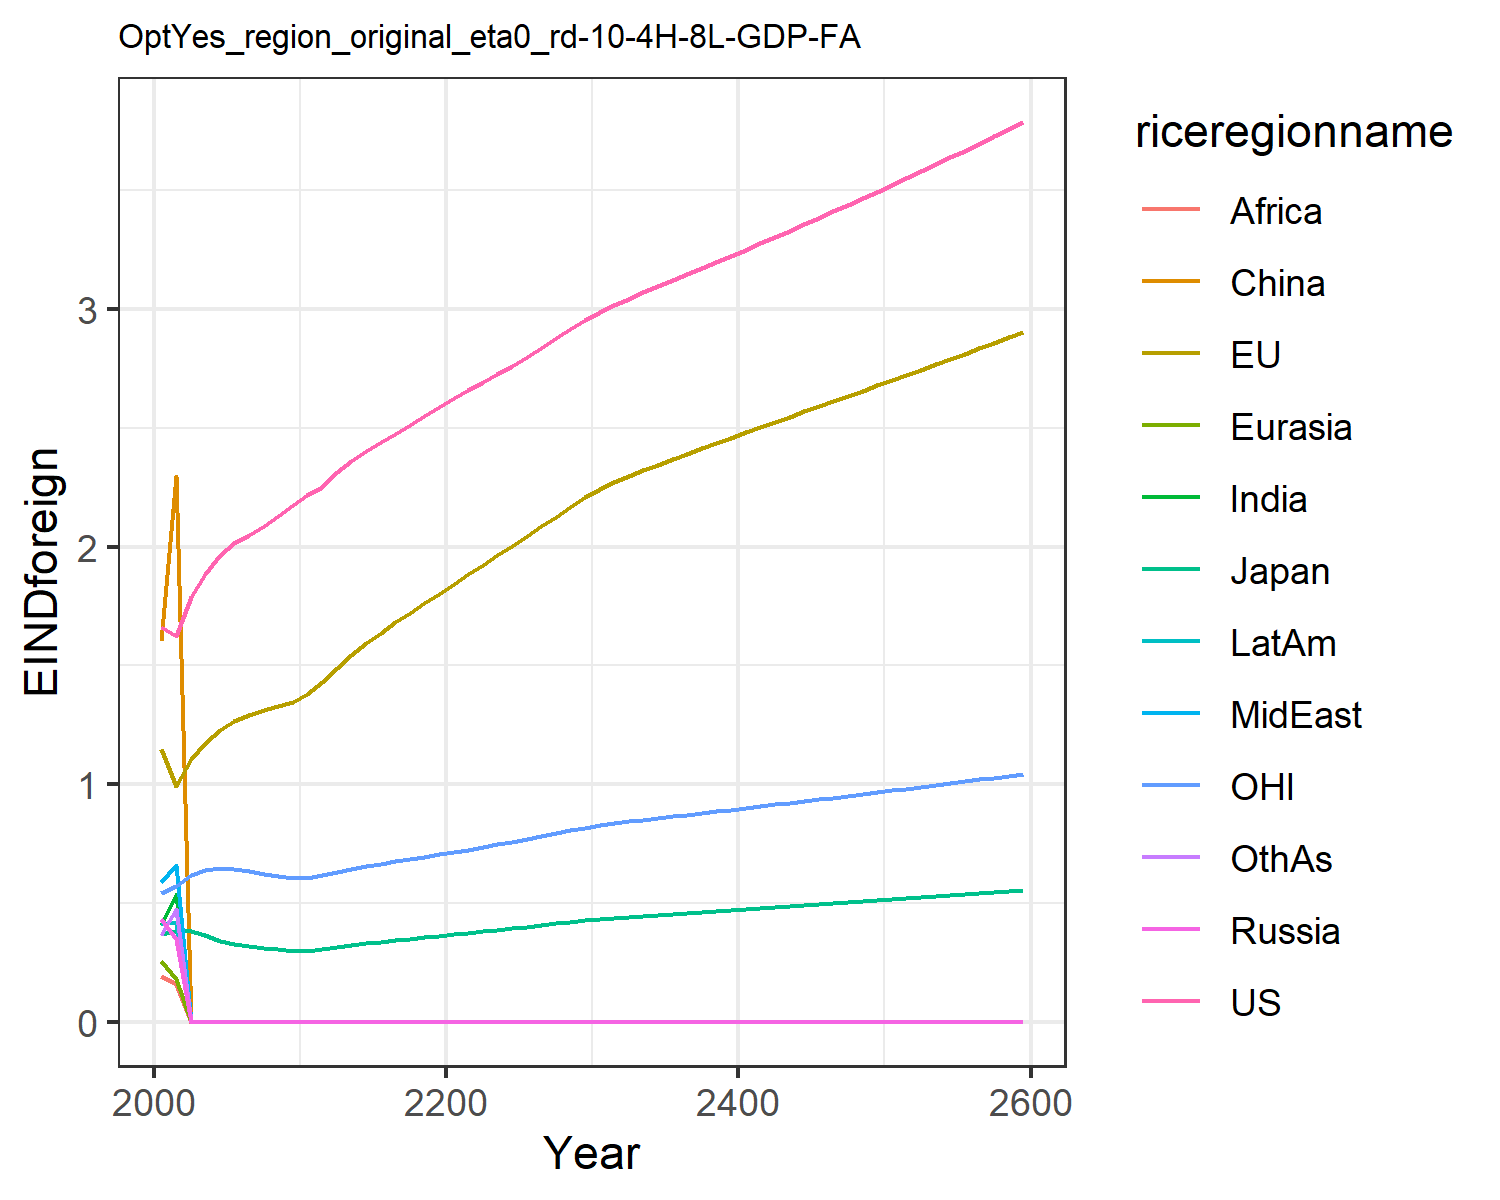

The table this chart was drawn from, first rows:
1.6621334550980102, 1.1460506191660516, 0.3699659257424831, 0.43123618180564005, 0.2566662932747705, 1.6007411280266048, 0.4051515896926559, 0.5896749604345518, 0.19137708401697257, 0.4122723985071479, 0.541778261497279, 0.3639521027378334
1.624, 0.9941, 0.3821, 0.3488, 0.1802, 2.297, 0.5369, 0.6586, 0.1603, 0.4211, 0.5697, 0.474
1.789, 1.105, 0.3834, 0.0, 0.0, 0.0, 0.0, 0.0, 0.0, 0.0, 0.6187, 0.0
1.886, 1.173, 0.3666, 0.0, 0.0, 0.0, 0.0, 0.0, 0.0, 0.0, 0.6401, 0.0
1.964, 1.229, 0.3395, 0.0, 0.0, 0.0, 0.0, 0.0, 0.0, 0.0, 0.6486, 0.0
2.015, 1.266, 0.3256, 0.0, 0.0, 0.0, 0.0, 0.0, 0.0, 0.0, 0.6445, 0.0
2.05, 1.291, 0.3189, 0.0, 0.0, 0.0, 0.0, 0.0, 0.0, 0.0, 0.6339, 0.0
2.087, 1.313, 0.3122, 0.0, 0.0, 0.0, 0.0, 0.0, 0.0, 0.0, 0.6236, 0.0
2.129, 1.331, 0.3055, 0.0, 0.0, 0.0, 0.0, 0.0, 0.0, 0.0, 0.6137, 0.0
2.175, 1.347, 0.2989, 0.0, 0.0, 0.0, 0.0, 0.0, 0.0, 0.0, 0.6046, 0.0
2.217, 1.379, 0.2991, 0.0, 0.0, 0.0, 0.0, 0.0, 0.0, 0.0, 0.6056, 0.0
2.251, 1.43, 0.3056, 0.0, 0.0, 0.0, 0.0, 0.0, 0.0, 0.0, 0.616, 0.0
2.313, 1.491, 0.3157, 0.0, 0.0, 0.0, 0.0, 0.0, 0.0, 0.0, 0.6313, 0.0
2.36, 1.544, 0.3239, 0.0, 0.0, 0.0, 0.0, 0.0, 0.0, 0.0, 0.6437, 0.0
2.401, 1.592, 0.331, 0.0, 0.0, 0.0, 0.0, 0.0, 0.0, 0.0, 0.6546, 0.0
2.439, 1.638, 0.3375, 0.0, 0.0, 0.0, 0.0, 0.0, 0.0, 0.0, 0.6648, 0.0
2.476, 1.681, 0.3438, 0.0, 0.0, 0.0, 0.0, 0.0, 0.0, 0.0, 0.6747, 0.0
2.512, 1.722, 0.3499, 0.0, 0.0, 0.0, 0.0, 0.0, 0.0, 0.0, 0.6845, 0.0
2.55, 1.763, 0.3559, 0.0, 0.0, 0.0, 0.0, 0.0, 0.0, 0.0, 0.6944, 0.0
2.587, 1.802, 0.3619, 0.0, 0.0, 0.0, 0.0, 0.0, 0.0, 0.0, 0.7042, 0.0
2.624, 1.842, 0.368, 0.0, 0.0, 0.0, 0.0, 0.0, 0.0, 0.0, 0.7144, 0.0
2.658, 1.883, 0.3743, 0.0, 0.0, 0.0, 0.0, 0.0, 0.0, 0.0, 0.7249, 0.0
2.692, 1.923, 0.3807, 0.0, 0.0, 0.0, 0.0, 0.0, 0.0, 0.0, 0.7356, 0.0
2.727, 1.964, 0.3871, 0.0, 0.0, 0.0, 0.0, 0.0, 0.0, 0.0, 0.7465, 0.0
2.762, 2.004, 0.3935, 0.0, 0.0, 0.0, 0.0, 0.0, 0.0, 0.0, 0.7575, 0.0
2.798, 2.043, 0.4, 0.0, 0.0, 0.0, 0.0, 0.0, 0.0, 0.0, 0.7686, 0.0
2.837, 2.085, 0.407, 0.0, 0.0, 0.0, 0.0, 0.0, 0.0, 0.0, 0.7808, 0.0
2.877, 2.127, 0.414, 0.0, 0.0, 0.0, 0.0, 0.0, 0.0, 0.0, 0.7932, 0.0
2.917, 2.168, 0.421, 0.0, 0.0, 0.0, 0.0, 0.0, 0.0, 0.0, 0.8054, 0.0
2.956, 2.208, 0.4279, 0.0, 0.0, 0.0, 0.0, 0.0, 0.0, 0.0, 0.8175, 0.0
2.99, 2.242, 0.4338, 0.0, 0.0, 0.0, 0.0, 0.0, 0.0, 0.0, 0.8278, 0.0
3.018, 2.27, 0.4385, 0.0, 0.0, 0.0, 0.0, 0.0, 0.0, 0.0, 0.8359, 0.0
3.044, 2.296, 0.4429, 0.0, 0.0, 0.0, 0.0, 0.0, 0.0, 0.0, 0.8435, 0.0
3.07, 2.321, 0.4471, 0.0, 0.0, 0.0, 0.0, 0.0, 0.0, 0.0, 0.8507, 0.0
3.096, 2.345, 0.4512, 0.0, 0.0, 0.0, 0.0, 0.0, 0.0, 0.0, 0.8578, 0.0
3.121, 2.368, 0.4553, 0.0, 0.0, 0.0, 0.0, 0.0, 0.0, 0.0, 0.8649, 0.0
3.146, 2.391, 0.4593, 0.0, 0.0, 0.0, 0.0, 0.0, 0.0, 0.0, 0.8719, 0.0
3.172, 2.414, 0.4633, 0.0, 0.0, 0.0, 0.0, 0.0, 0.0, 0.0, 0.879, 0.0
3.198, 2.436, 0.4673, 0.0, 0.0, 0.0, 0.0, 0.0, 0.0, 0.0, 0.886, 0.0
3.224, 2.459, 0.4714, 0.0, 0.0, 0.0, 0.0, 0.0, 0.0, 0.0, 0.8931, 0.0
3.25, 2.481, 0.4754, 0.0, 0.0, 0.0, 0.0, 0.0, 0.0, 0.0, 0.9003, 0.0
3.276, 2.503, 0.4795, 0.0, 0.0, 0.0, 0.0, 0.0, 0.0, 0.0, 0.9074, 0.0
3.303, 2.525, 0.4835, 0.0, 0.0, 0.0, 0.0, 0.0, 0.0, 0.0, 0.9147, 0.0
3.33, 2.547, 0.4876, 0.0, 0.0, 0.0, 0.0, 0.0, 0.0, 0.0, 0.9219, 0.0
3.357, 2.569, 0.4917, 0.0, 0.0, 0.0, 0.0, 0.0, 0.0, 0.0, 0.9292, 0.0
3.384, 2.591, 0.4958, 0.0, 0.0, 0.0, 0.0, 0.0, 0.0, 0.0, 0.9365, 0.0
3.411, 2.613, 0.5, 0.0, 0.0, 0.0, 0.0, 0.0, 0.0, 0.0, 0.9439, 0.0
3.439, 2.635, 0.5041, 0.0, 0.0, 0.0, 0.0, 0.0, 0.0, 0.0, 0.9513, 0.0
3.467, 2.657, 0.5083, 0.0, 0.0, 0.0, 0.0, 0.0, 0.0, 0.0, 0.9588, 0.0
3.495, 2.679, 0.5125, 0.0, 0.0, 0.0, 0.0, 0.0, 0.0, 0.0, 0.9663, 0.0
3.523, 2.701, 0.5167, 0.0, 0.0, 0.0, 0.0, 0.0, 0.0, 0.0, 0.9738, 0.0
3.552, 2.723, 0.521, 0.0, 0.0, 0.0, 0.0, 0.0, 0.0, 0.0, 0.9814, 0.0
3.58, 2.746, 0.5253, 0.0, 0.0, 0.0, 0.0, 0.0, 0.0, 0.0, 0.989, 0.0
3.609, 2.768, 0.5296, 0.0, 0.0, 0.0, 0.0, 0.0, 0.0, 0.0, 0.9967, 0.0
3.638, 2.79, 0.5339, 0.0, 0.0, 0.0, 0.0, 0.0, 0.0, 0.0, 1.004, 0.0
3.668, 2.813, 0.5383, 0.0, 0.0, 0.0, 0.0, 0.0, 0.0, 0.0, 1.012, 0.0
3.697, 2.835, 0.5426, 0.0, 0.0, 0.0, 0.0, 0.0, 0.0, 0.0, 1.02, 0.0
3.727, 2.858, 0.5471, 0.0, 0.0, 0.0, 0.0, 0.0, 0.0, 0.0, 1.028, 0.0
3.757, 2.881, 0.5515, 0.0, 0.0, 0.0, 0.0, 0.0, 0.0, 0.0, 1.036, 0.0
3.787, 2.904, 0.556, 0.0, 0.0, 0.0, 0.0, 0.0, 0.0, 0.0, 1.044, 0.0
